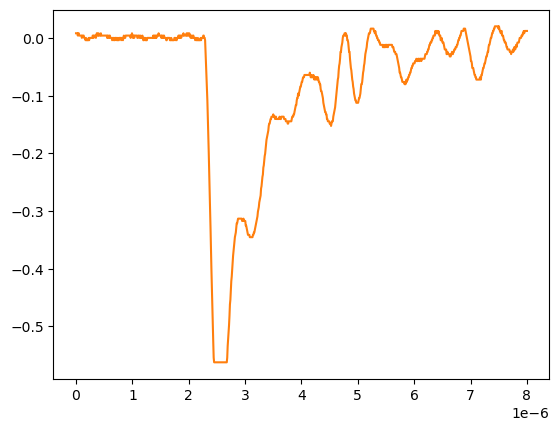

The data file committed next to this chart (first rows):
# KEYSIGHT TECHNOLOGIES, MSO-X 3024T, MY58262555, 07.30.2019051434
# time, 1
# 2024-09-12 15:47:05.033439
0.000000000000000000e+00, 8.301499999999999851e-03
8.008008008008007187e-09, 8.301499999999999851e-03
1.601601601601601437e-08, 8.301499999999999851e-03
2.402402402402402322e-08, 8.301499999999999851e-03
3.203203203203202875e-08, 4.281410000000000250e-03
4.004004004004003428e-08, 8.301499999999999851e-03
4.804804804804804643e-08, 8.301499999999999851e-03
5.605605605605605196e-08, 4.281410000000000250e-03
6.406406406406405750e-08, 4.281410000000000250e-03
7.207207207207206965e-08, 4.281410000000000250e-03
8.008008008008006856e-08, 4.281410000000000250e-03
8.808808808808808071e-08, 4.281410000000000250e-03
9.609609609609609286e-08, 4.281410000000000250e-03
1.041041041041040918e-07, 2.613070000000000106e-04
1.121121121121121039e-07, 4.281410000000000250e-03
1.201201201201201028e-07, 4.281410000000000250e-03
1.281281281281281150e-07, 4.281410000000000250e-03
1.361361361361361271e-07, 4.281410000000000250e-03
1.441441441441441393e-07, 2.613070000000000106e-04
1.521521521521521250e-07, 2.613070000000000106e-04
1.601601601601601371e-07, 2.613070000000000106e-04
1.681681681681681493e-07, -3.758800000000000075e-03
1.761761761761761614e-07, 2.613070000000000106e-04
1.841841841841841736e-07, -3.758800000000000075e-03
1.921921921921921857e-07, -3.758800000000000075e-03
2.002002002002001714e-07, -3.758800000000000075e-03
2.082082082082081836e-07, -3.758800000000000075e-03
2.162162162162161957e-07, -3.758800000000000075e-03
2.242242242242242079e-07, 2.613070000000000106e-04
2.322322322322322200e-07, -3.758800000000000075e-03
2.402402402402402057e-07, 2.613070000000000106e-04
2.482482482482482178e-07, 2.613070000000000106e-04
2.562562562562562300e-07, 2.613070000000000106e-04
2.642642642642642421e-07, 2.613070000000000106e-04
2.722722722722722543e-07, 2.613070000000000106e-04
2.802802802802802664e-07, 2.613070000000000106e-04
2.882882882882882786e-07, 2.613070000000000106e-04
2.962962962962962907e-07, 4.281410000000000250e-03
3.043043043043042499e-07, 4.281410000000000250e-03
3.123123123123122621e-07, 2.613070000000000106e-04
3.203203203203202742e-07, 4.281410000000000250e-03
3.283283283283282864e-07, 4.281410000000000250e-03
3.363363363363362985e-07, 4.281410000000000250e-03
3.443443443443443107e-07, 4.281410000000000250e-03
3.523523523523523228e-07, 2.613070000000000106e-04
3.603603603603603350e-07, 4.281410000000000250e-03
3.683683683683683471e-07, 8.301499999999999851e-03
3.763763763763763593e-07, 8.301499999999999851e-03
3.843843843843843714e-07, 4.281410000000000250e-03
3.923923923923923307e-07, 4.281410000000000250e-03
4.004004004004003428e-07, 8.301499999999999851e-03
4.084084084084083550e-07, 4.281410000000000250e-03
4.164164164164163671e-07, 4.281410000000000250e-03
4.244244244244243793e-07, 4.281410000000000250e-03
4.324324324324323914e-07, 4.281410000000000250e-03
4.404404404404404036e-07, 8.301499999999999851e-03
4.484484484484484157e-07, 4.281410000000000250e-03
4.564564564564564279e-07, 4.281410000000000250e-03
... 942 more rows
